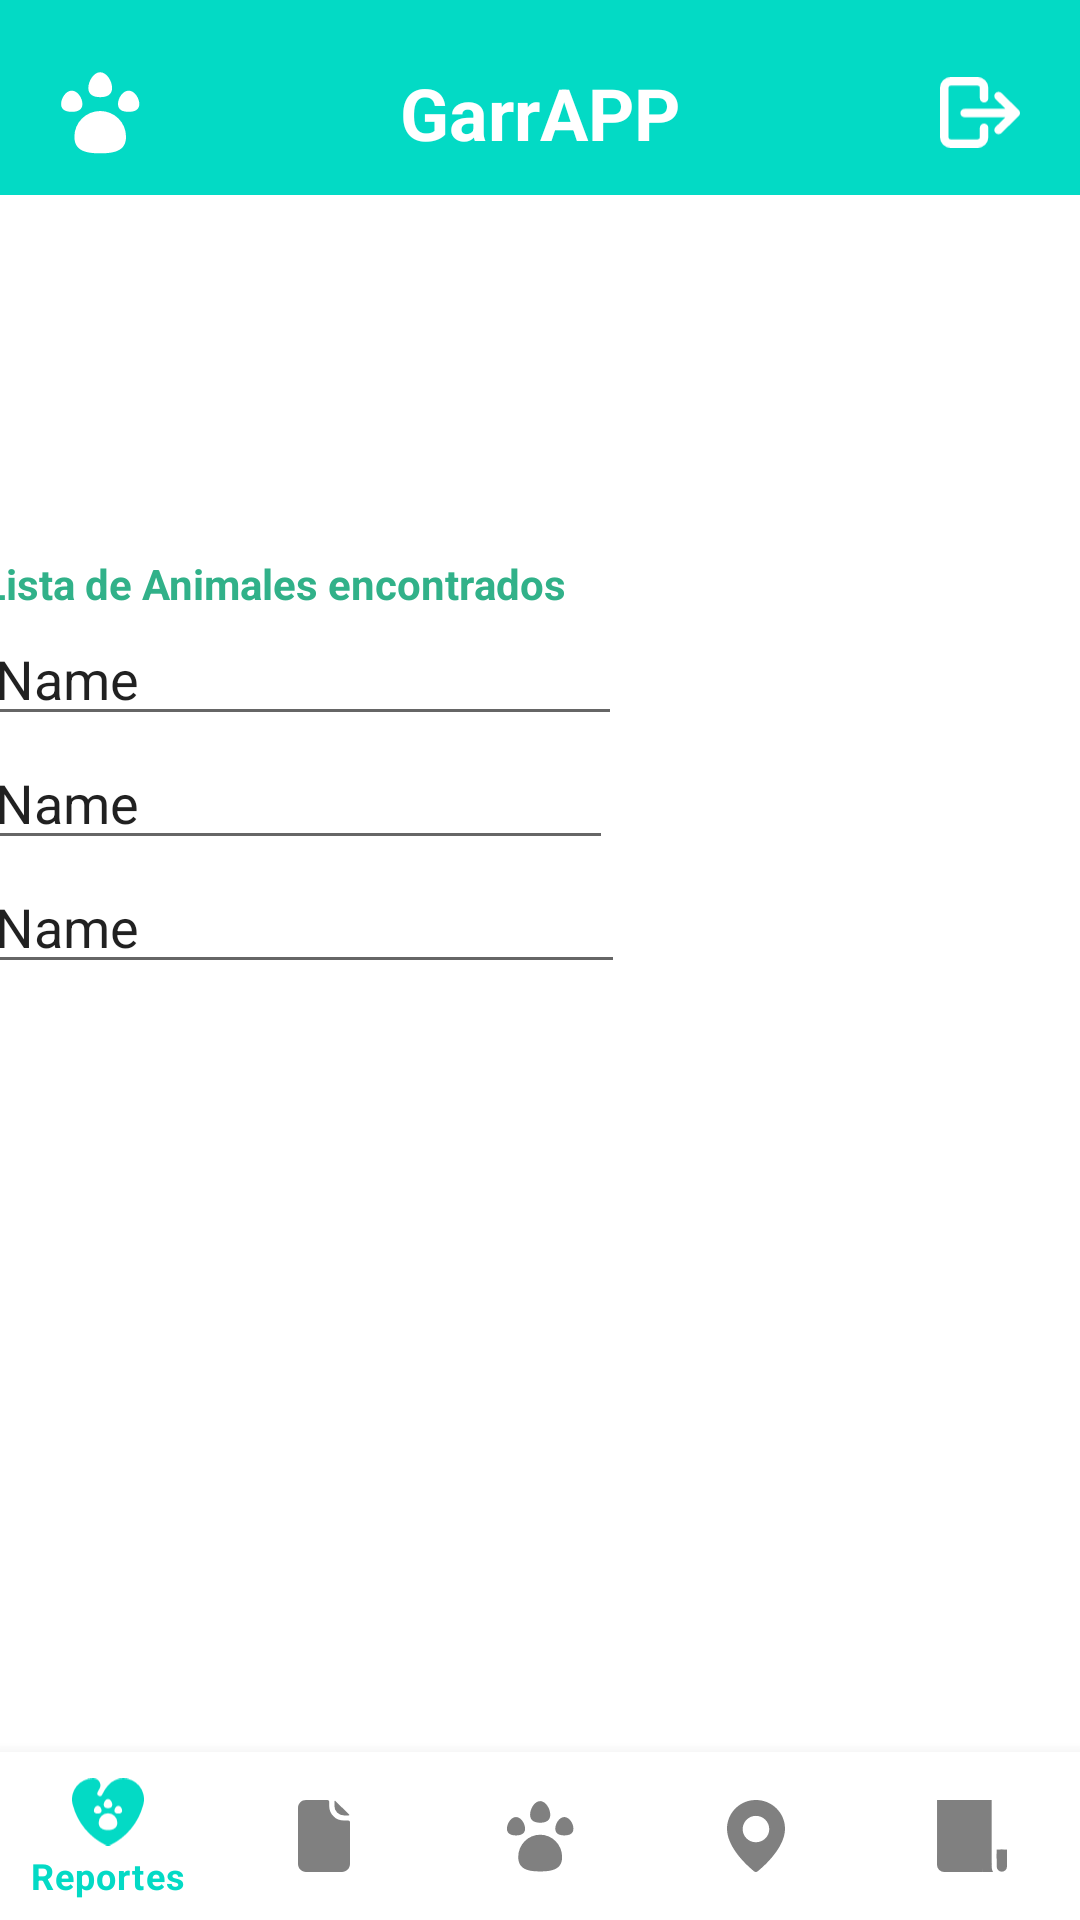

Write the Android layout XML for this screen, with the resource values it uses.
<!-- AndroidManifest.xml: application theme Theme.GarrAPP -->
<!-- res/layout/activity_animales_encontrados.xml -->
<?xml version="1.0" encoding="utf-8"?>
<androidx.constraintlayout.widget.ConstraintLayout xmlns:android="http://schemas.android.com/apk/res/android"
    xmlns:app="http://schemas.android.com/apk/res-auto"
    xmlns:tools="http://schemas.android.com/tools"
    android:layout_width="match_parent"
    android:layout_height="match_parent"
    tools:context=".AnimalesEncontrados" >

    <LinearLayout
        android:id="@+id/barraSuperior"
        android:layout_width="match_parent"
        android:layout_height="65dp"
        android:background="@color/custom"
        android:orientation="horizontal"
        android:paddingTop="10dp"
        app:layout_constraintEnd_toEndOf="parent"
        app:layout_constraintStart_toStartOf="parent"
        app:layout_constraintTop_toTopOf="parent">

        <ImageButton
            android:id="@+id/imageButton3"
            android:layout_width="0dp"
            android:layout_height="match_parent"
            android:layout_weight="1"
            android:backgroundTint="@color/nada"
            android:paddingHorizontal="20dp"
            android:scaleType="fitCenter"
            app:srcCompat="@drawable/ic_logo"
            app:tint="@color/white" />

        <TextView
            android:id="@+id/textView"
            android:layout_width="wrap_content"
            android:layout_height="match_parent"
            android:layout_weight="2"
            android:gravity="center"
            android:text="@string/app_name"
            android:textColor="@color/white"
            android:textSize="24sp"
            android:textStyle="bold" />

        <ImageButton
            android:id="@+id/imageButton5"
            android:layout_width="0dp"
            android:layout_height="match_parent"
            android:layout_weight="1"
            android:backgroundTint="@color/nada"
            android:paddingHorizontal="20dp"
            android:scaleType="fitCenter"
            app:srcCompat="@drawable/ic_logout"
            app:tint="@color/white" />

    </LinearLayout>

    <LinearLayout
        android:id="@+id/linearLayout"
        android:layout_width="372dp"
        android:layout_height="259dp"
        android:layout_marginStart="100dp"
        android:layout_marginTop="120dp"
        android:layout_marginEnd="100dp"
        android:orientation="vertical"
        app:layout_constraintEnd_toEndOf="parent"
        app:layout_constraintStart_toStartOf="parent"
        app:layout_constraintTop_toBottomOf="@+id/barraSuperior">

        <TextView
            android:id="@+id/textReporte4"
            android:layout_width="wrap_content"
            android:layout_height="wrap_content"
            android:text="Lista de Animales encontrados"
            android:textAlignment="center"
            android:textColor="#31B189"
            android:textStyle="bold"
            tools:layout_editor_absoluteX="95dp"
            tools:layout_editor_absoluteY="26dp" />

        <EditText
            android:id="@+id/editTextTextPersonName2"
            android:layout_width="213dp"
            android:layout_height="wrap_content"
            android:ems="10"
            android:inputType="textPersonName"
            android:text="Name" />

        <EditText
            android:id="@+id/editTextTextPersonName3"
            android:layout_width="wrap_content"
            android:layout_height="wrap_content"
            android:ems="10"
            android:inputType="textPersonName"
            android:text="Name" />

        <EditText
            android:id="@+id/editTextTextPersonName4"
            android:layout_width="214dp"
            android:layout_height="wrap_content"
            android:ems="10"
            android:inputType="textPersonName"
            android:text="Name" />
    </LinearLayout>


    <com.google.android.material.bottomnavigation.BottomNavigationView
        android:id="@+id/bottom_nav"
        android:layout_width="match_parent"
        android:layout_height="wrap_content"
        app:itemBackground="@color/white"
        app:itemIconTint="@drawable/selector"
        app:itemTextColor="@drawable/selector"
        app:layout_constraintBottom_toBottomOf="parent"

        app:layout_constraintEnd_toEndOf="parent"
        app:layout_constraintStart_toStartOf="parent"
        app:menu="@menu/menu" />

</androidx.constraintlayout.widget.ConstraintLayout>
<!-- resources referenced by this layout -->
<resources>
  <color name="custom">#03DAC5</color>
  <color name="nada">#00FFFFFF</color>
  <color name="white">#FFFFFFFF</color>
  <!-- drawable ic_logout (drawable) -->
  <vector xmlns:android="http://schemas.android.com/apk/res/android"
      android:width="75.843315dp"
      android:height="67dp"
      android:viewportWidth="75.843315"
      android:viewportHeight="67">
    <path
        android:fillColor="#FF000000"
        android:pathData="m10,67h25.8a10,10 0,0 0,10 -10v-9a4,4 0,1 0,-8 0v9a2,2 0,0 1,-2 2H10A2,2 0,0 1,8 57V10a2,2 0,0 1,2 -2h25.8a2,2 0,0 1,2 2v10a4,4 0,0 0,8 0V10A10,10 0,0 0,35.8 0H10A10,10 0,0 0,0 10v47a10,10 0,0 0,10 10z"/>
    <path
        android:fillColor="#FF000000"
        android:pathData="m58.31,15.05a4.0023,4.0023 0,0 0,-5.62 5.7L62.07,30H23.31a4,4 0,0 0,0 8h38.77l-9.38,9.25a4.0023,4.0023 0,0 0,5.62 5.7l16.33,-16.1a4,4 0,0 0,0 -5.7z"/>
  </vector>
  <!-- drawable selector (drawable) -->
  <?xml version="1.0" encoding="utf-8"?>
  <selector xmlns:android="http://schemas.android.com/apk/res/android">
      <item
          android:state_selected="true"
          android:drawable="@color/white"
          android:color = "@color/custom" />
  
      <item
          android:state_selected="false"
          android:color = "@color/gris" />
  </selector>
  <string name="app_name">GarrAPP</string>
  <style name="Theme.GarrAPP" parent="Theme.MaterialComponents.DayNight.NoActionBar">
          
          <item name="colorPrimary">@color/teal_200</item>
          <item name="colorPrimaryVariant">@color/teal_700</item>
          <item name="colorOnPrimary">@color/white</item>
          
          <item name="colorSecondary">@color/teal_200</item>
          <item name="colorSecondaryVariant">@color/teal_700</item>
          <item name="colorOnSecondary">@color/black</item>
          
          <item name="android:statusBarColor" tools:targetApi="l">?attr/colorPrimaryVariant</item>
          
      </style>
  <color name="gris">#FF808080</color>
  <color name="teal_200">#FF03DAC5</color>
  <color name="teal_700">#FF018786</color>
  <color name="black">#FF000000</color>
</resources>
